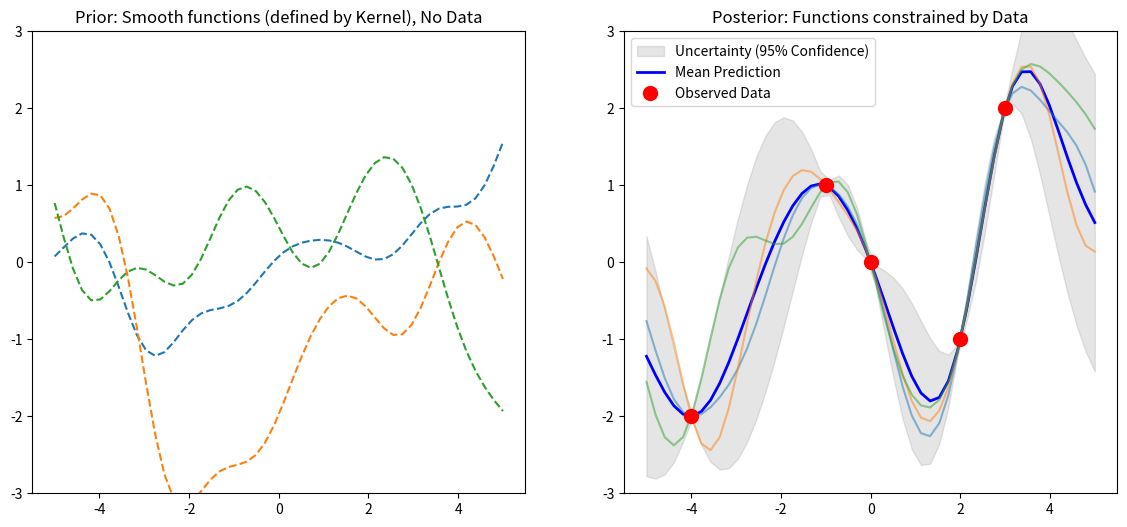

This figure's Python source:
"""
================================================================================
[GP (Gaussian Process) Learning Note: Core Concepts Summary]
================================================================================

1. The Fundamental Dilemma & GP's Approach
   - Connecting data points with a single function (e.g., y=ax+b) risks Underfitting.
   - Using high-degree polynomials risks Overfitting.
   - GP's Solution: Instead of fixing one function, we assign a probability 
     to "every possible function."

2. Intuition: Function = Infinite-Dimensional Vector
   - A vector v=[v1, v2] has discrete indices. 
   - A function f(x) has a value for every continuous x, so it is like a vector 
     with infinite indices.
   - Therefore, a GP is like rolling "infinite dice" simultaneously.

3. Q. "What exactly is a Kernel?"
   [Comparison: SVM vs. GP]
   - Definition: A Kernel is an inner product in a high-dimensional feature space.
     Math: k(x, x') = <phi(x), phi(x')>
   
   - In SVM (Geometric View): It is used as a "Kernel Trick" to calculate 
     dot products without actually transforming data, to find a decision boundary.
   - In GP (Statistical View): It is used as a "Similarity Measure" (Covariance).
     "High inner product = The two points are similar."
     GP uses this to enforce the rule: "If inputs x and x' are close, 
     their outputs y and y' must be similar."

4. Q. "Why is RBF (Radial Basis Function) the default?"
   - Reason 1: Infinite Differentiability.
     The RBF function (bell curve) has no sharp corners no matter how many times 
     you differentiate it. It creates the smoothest possible curves.
     It reflects the assumption that "Physical laws in nature are usually smooth."
     
   - Reason 2: Universality.
     RBF corresponds to an inner product in an "infinite-dimensional" space.
     It is flexible enough to approximate any smooth function given enough data.

5. The Magic of Marginalization (Handling Infinity)
   - We don't need to compute the infinite vector.
   - We only need to compute the finite set of points we care about (Training + Test).
   - The math guarantees that the result is identical to calculating the infinite case.

6. The Workflow (Prior -> Observation -> Posterior)
   - Prior: "Any smooth curve is possible." (Mean = 0, Wide uncertainty)
   - Observation: "The function MUST pass through (1, 3)."
   - Posterior: We filter out functions that don't match the data.
     Near data -> Uncertainty collapses (Tube narrows).
     Far from data -> Uncertainty remains high (Tube widens).

================================================================================
"""

import numpy as np
import matplotlib.pyplot as plt

# ==========================================
# PART 1: The "Stickiness" Rule (The Kernel)
# ==========================================
def kernel(x1, x2, length_scale=1.0, variance=1.0):
    """
    Computes the Squared Exponential (RBF) Kernel.
    
    [Meaning in GP]
    This acts as the 'Covariance Function'.
    - Math: It computes the inner product in an infinite-dimensional feature space.
    - Intuition: It defines how 'sticky' two points are.
      If x1, x2 are close -> Output near 1 -> y values MUST be similar.
      If x1, x2 are far -> Output near 0 -> y values are independent.
    """
    # Calculate Euclidean distance between every pair of points
    sqdist = np.sum(x1**2, 1).reshape(-1, 1) + np.sum(x2**2, 1) - 2 * np.dot(x1, x2.T)
    
    # Apply Gaussian function: exp(-distance)
    return variance * np.exp(-0.5 / length_scale**2 * sqdist)

# ==========================================
# PART 2: Setup - "Discretizing the Infinite"
# ==========================================
# [NOTE: What are n_test and X_test?]
# Since a function is an infinite-dimensional vector, a computer cannot store it directly.
# We must "discretize" it by picking a finite number of points (e.g., 50) to represent it.
#
# - n_test: Think of this as the "Resolution" of our graph.
#           If we pick 5 points -> The graph looks blocky.
#           If we pick 50 points -> The graph looks like a smooth curve.
#           (We are just connecting the dots to visualize the function.)
#
# - X_test: These are the "Query Points" (the arbitrary locations where we want to know y).

n_test = 50
X_test = np.linspace(-5, 5, n_test).reshape(-1, 1) # Shape: (50, 1)

# ==========================================
# PART 3: The Prior - "Imagining before Seeing"
# ==========================================
# 1. Mean: We assume the function oscillates around 0.
mu_prior = np.zeros(X_test.shape[0])

# 2. Covariance: How are these 50 points related?
# We ask the kernel: "Who is close to whom?"

# [CAUTION: Understanding Covariance vs. Y-values]
# We ask the kernel: "Who is close to whom?" 
#
# Q: "If Covariance is 0 (No relation), does it mean y-values MUST be different?"
# A: NO! It simply means they are "Independent".
#
# - High Covariance (Close points): "Strong Constraint."
#   They are tied together. If y1 is 10, y2 is FORCED to be near 10.
#
# - Low/Zero Covariance (Far points): "No Constraint."
#   They don't care about each other. If y1 is 10, y50 can be anything (100, -5, etc.).
#   *IMPORTANT*: It is possible that y1 and y50 happen to be equal (e.g., both 10)
#   by pure coincidence. Independence means "not influenced," not "must be different."

Cov_prior = kernel(X_test, X_test)

# 3. Sampling: We draw 3 random functions.
# Because of Cov_prior (Kernel), they look like smooth curves, not noise.

# [NOTE: How does 'multivariate_normal' actually work?]
# This function is the "Engine" of GP. It turns random noise into smooth curves.
#
# <The Internal Mechanism: X = mu + L * Z>
# 
# Step 1: Generate White Noise (Z)
#   - It creates 50 independent random numbers (e.g., [1.2, -0.5, ...]).
#   - If plotted, this looks like jagged TV static noise (No correlation).
#
# Step 2: Apply the "Filter" (L) - The Cholesky Decomposition
#   - It decomposes the Covariance Matrix (Cov_prior) into a lower triangular matrix L.
#   - It multiplies L with Z. This "mixes" the independent noise.
#   - The noise at point x1 starts to influence x2, x3... creating "correlation."
#
# Step 3: Result (Smooth Function)
#   - The jagged noise is smoothed out according to the Kernel's rules.
#   - We get a continuous, wave-like vector instead of scattered dots.

samples_prior = np.random.multivariate_normal(mu_prior, Cov_prior, 3)

# ==========================================
# PART 4: The Observation - "Reality Check"
# ==========================================
# Ideally, these are the points our function MUST pass through.
X_train = np.array([[-4], [-1], [0], [2], [3]])
y_train = np.array([[-2], [1], [0], [-1], [2]])

# ==========================================
# PART 5: The Posterior - "Collapsing the Possibilities"
# ==========================================
# This relies on the property of Joint Gaussian Distributions (Conditioning).

# Construct Kernel Matrices
K = kernel(X_train, X_train)      # Train vs Train: How correlated the training points are with themselves.
K_s = kernel(X_train, X_test)     # Train vs Test: The "Bridge". Each column tells how close a test point is to the 5 training points.
K_ss = kernel(X_test, X_test)     # Test vs Test: The prior uncertainty.

# Inverse of K (with small jitter for numerical stability)
# We need K^-1 to "normalize" the information from training data.
# Added 1e-8 (Jitter) to diagonal to prevent dividing by zero (Singular Matrix).
# if we are not use de-correlation, the model may be unstable.
# e.g., two training points are extremely close to each other. and then K becomes singular.?


K_inv = np.linalg.inv(K + 1e-8 * np.eye(len(X_train)))

# --- STEP A: Calculate the New Mean (Prediction) ---
# Formula (Math): mu_* = K_*^T * K^-1 * y
# Formula (Code): mu   = K_s.T * K_inv * y_train
#
# [Deep Dive into the Formula]
# This line performs a "Weighted Average" logic in two steps:
#
# 1. The Weight Calculation: alpha = (K_inv * y_train)
#    - We don't just use y_train directly because some data points might be clustered together (redundant info).
#    - Multiplying by K_inv "normalizes" the y values, removing correlation/redundancy between them.
#    - Result: 'alpha' represents the "Pure Influence Weight" of each training point.
#
# 2. The Prediction: result = K_s.T * alpha
#    - K_s is shape (5, 50) [Train x Test].
#    - We need [Test x Train] to multiply with weights. So we transpose it -> K_s.T
#    - Meaning: "Weighted sum of training points based on how close I am to them."
#
# 3. .reshape(-1): Flattens the result from (50, 1) to (50,) for easier plotting.

mu_posterior = K_s.T.dot(K_inv).dot(y_train).reshape(-1) #This is likelihood.

# --- STEP B: Calculate the New Covariance (Uncertainty) ---
# Formula (Math): Sigma_* = K_** - K_*^T * K^-1 * K_*
# Formula (Code): Cov     = K_ss - K_s.T * K_inv * K_s
# [Q: why we subtract this term from K_ss?]
# k_ss represents our initial uncertainty about the test points (Prior).
# we dont have y, the values at test points. however we can get correlation between test points and train points (K_s).
# K_s, k_ss represent correlation between points, not the actual values.
# we can get value using correlation and known values at train points (y_train).


#
# [Deep Dive into the Formula]
# Intuition: "Posterior Uncertainty = Prior Uncertainty - Information Gained"
#
# 1. Prior: Start with K_ss (Total ignorance/uncertainty).
# 2. Info Gain: The term (K_s.T * K_inv * K_s)
#    - If K_s is HIGH (Test point is near Data): We subtract a lot.
#      Result: Variance becomes near 0. (We are confident!)
#    - If K_s is LOW (Test point is far from Data): We subtract almost nothing.
#      Result: Variance stays high. (We are still uncertain.)

# [Q: Why multiply K_s twice? (The Quadratic Form)]
# 
# 1. Dimensionality (The Loop):
#    We need the result to be (Test x Test).
#    Path: Test -> Train (K_s) -> Train (K_inv) -> Test (K_s.T)
#    This "Round Trip" converts information from training data back to the test domain.
#
# 2. Unit Consistency (Squaring):
#    Variance is a "Squared" quantity (Sigma^2).
#    K_s is just correlation (Linear).
#    To subtract from Variance, we effectively need "Correlation Squared" (K_s * K_s).
#
# 3. multivariate Gaussian distribution property: (schur complement)
# This is a standard result from the theory of multivariate Gaussian distributions.
# It ensures that the resulting covariance matrix is valid (positive semi-definite).

Cov_posterior = K_ss - K_s.T.dot(K_inv).dot(K_s)

# Sampling again from the Posterior distribution.
# 3 random functions that fit the observed data.
# They should pass near the red points (X_train, y_train).

# [Q: Why use Cov_posterior instead of Cov_prior here?]
#
# - If we use Cov_prior:
#   The functions will wander around randomly like the Prior.
#   They will IGNORE the training data points (Training data acts as a constraint).
#
# - By using Cov_posterior:
#   The covariance near the data points is almost 0.
#   This forces the random samples to pass EXACTLY through (or very close to) the red dots.
#   This creates the "Tying the knot" effect


samples_posterior = np.random.multivariate_normal(mu_posterior, Cov_posterior, 3)

# ==========================================
# PART 6: Visualization
# ==========================================
plt.figure(figsize=(14, 6))

# Plotting Prior
plt.subplot(1, 2, 1)
for i in range(3):
    plt.plot(X_test, samples_prior[i], linestyle='--')
plt.title('Prior: Smooth functions (defined by Kernel), No Data')
plt.ylim(-3, 3)

# Plotting Posterior
plt.subplot(1, 2, 2)
# 1. The "Tube" of Uncertainty
uncertainty = 1.96 * np.sqrt(np.diag(Cov_posterior)) # from gausian distribution,  1 : 68%, 1.96 : 95%, 2.58 : 99%
plt.fill_between(X_test.flatten(), 
                 mu_posterior - uncertainty, 
                 mu_posterior + uncertainty, 
                 alpha=0.2, color='gray', label='Uncertainty (95% Confidence)')

# 2. The Mean Prediction
plt.plot(X_test, mu_posterior, 'b-', lw=2, label='Mean Prediction')

# 3. The Sampled Functions
for i in range(3):
    plt.plot(X_test, samples_posterior[i], linestyle='-', alpha=0.5)

# 4. The Real Data
plt.plot(X_train, y_train, 'ro', markersize=10, label='Observed Data')

plt.title('Posterior: Functions constrained by Data')
plt.legend()
plt.ylim(-3, 3)
plt.show()